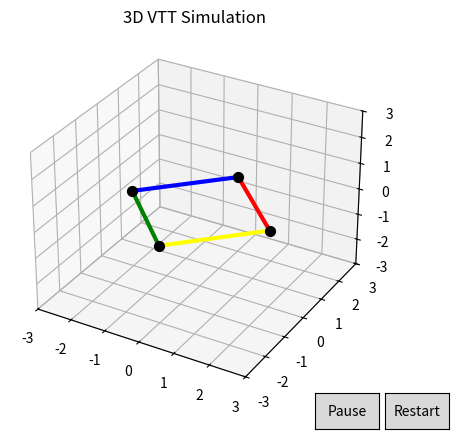

Here is the Python script that generated this plot:
import numpy as np
import matplotlib.pyplot as plt
from mpl_toolkits.mplot3d import Axes3D
from matplotlib.animation import FuncAnimation
from matplotlib.widgets import Button

# Parameters
diagonal = 4.0  
half_diag = diagonal / 2
center = np.array([0, 0, 0])
colors = ['red', 'blue', 'green', 'yellow']

# Initialize corners: two on x-axis and two on y-axis
original_corners = np.array([
    [half_diag, 0, 0],   # Corner on the positive x-axis
    [0, half_diag, 0],   # Corner on the positive y-axis
    [-half_diag, 0, 0],  # Corner on the negative x-axis
    [0, -half_diag, 0]   # Corner on the negative y-axis
])
corners = original_corners.copy()

# Global variables
is_paused = False  # For tracking Play/Pause state
current_position = half_diag  # Start position of the corner (x-coordinate)

# Plotting and animation setup
fig = plt.figure()
ax = fig.add_subplot(111, projection='3d')
ax.set_xlim(-3, 3)
ax.set_ylim(-3, 3)
ax.set_zlim(-3, 3)
ax.set_title("3D VTT Simulation")

# Functions for drawing lines and corners
def draw_lines(corner_index, corners, ax):
    """Draw lines between consecutive corners."""
    start_corner = corners[corner_index]
    end_corner = corners[(corner_index + 1) % len(corners)]
    
    ax.plot([start_corner[0], end_corner[0]], 
            [start_corner[1], end_corner[1]], 
            [start_corner[2], end_corner[2]], 
            color=colors[corner_index], lw=3)
    
    if corner_index < len(corners) - 1:
        draw_lines(corner_index + 1, corners, ax)

def draw_corners(corners, ax):
    """Draw black dots at each corner."""
    for corner in corners:
        ax.scatter(corner[0], corner[1], corner[2], color='black', s=50)

# Initialize plot
draw_lines(0, corners, ax)
draw_corners(corners, ax)

# Movement functions
def move_corner(corner_index, corners, step):
    """Move one corner and adjust adjacent corners to preserve the shape."""
    global current_position
    
    start_corner = corners[corner_index]
    left_neighbor = corners[(corner_index - 1) % len(corners)]
    right_neighbor = corners[(corner_index + 1) % len(corners)]
    
    # Move the selected corner outward along the x-axis
    current_position += step
    start_corner[0] = current_position
    
    # Adjust neighbors' y-coordinate to keep the square shape
    left_neighbor[1] -= step * (left_neighbor[0] / half_diag)
    right_neighbor[1] -= step * (right_neighbor[0] / half_diag)

def update(num):
    """Update function for animation. Move a corner gradually."""
    step = 0.05
    target_position = half_diag * 2
    
    if not is_paused and current_position < target_position:
        move_corner(0, corners, step)
    
    # Clear and redraw the updated plot
    ax.clear()  
    ax.set_xlim(-3, 3)
    ax.set_ylim(-3, 3)
    ax.set_zlim(-3, 3)
    ax.set_title("3D VTT Simulation")
    
    draw_lines(0, corners, ax)
    draw_corners(corners, ax)

# Play/Pause button callback
def toggle_animation(event):
    global is_paused
    is_paused = not is_paused
    play_button.label.set_text("Pause" if not is_paused else "Play")

# Restart button callback
def restart_animation(event):
    global corners, current_position, is_paused
    corners = original_corners.copy()
    current_position = half_diag
    is_paused = False
    play_button.label.set_text("Pause")

# Create the animation
ani = FuncAnimation(fig, update, frames=100, interval=60, blit=False)

# Add Play/Pause and Restart buttons
ax_play = plt.axes([0.7, 0.05, 0.1, 0.075])
ax_restart = plt.axes([0.81, 0.05, 0.1, 0.075])
play_button = Button(ax_play, "Pause")
restart_button = Button(ax_restart, "Restart")

# Connect buttons to their callback functions
play_button.on_clicked(toggle_animation)
restart_button.on_clicked(restart_animation)

plt.show()
